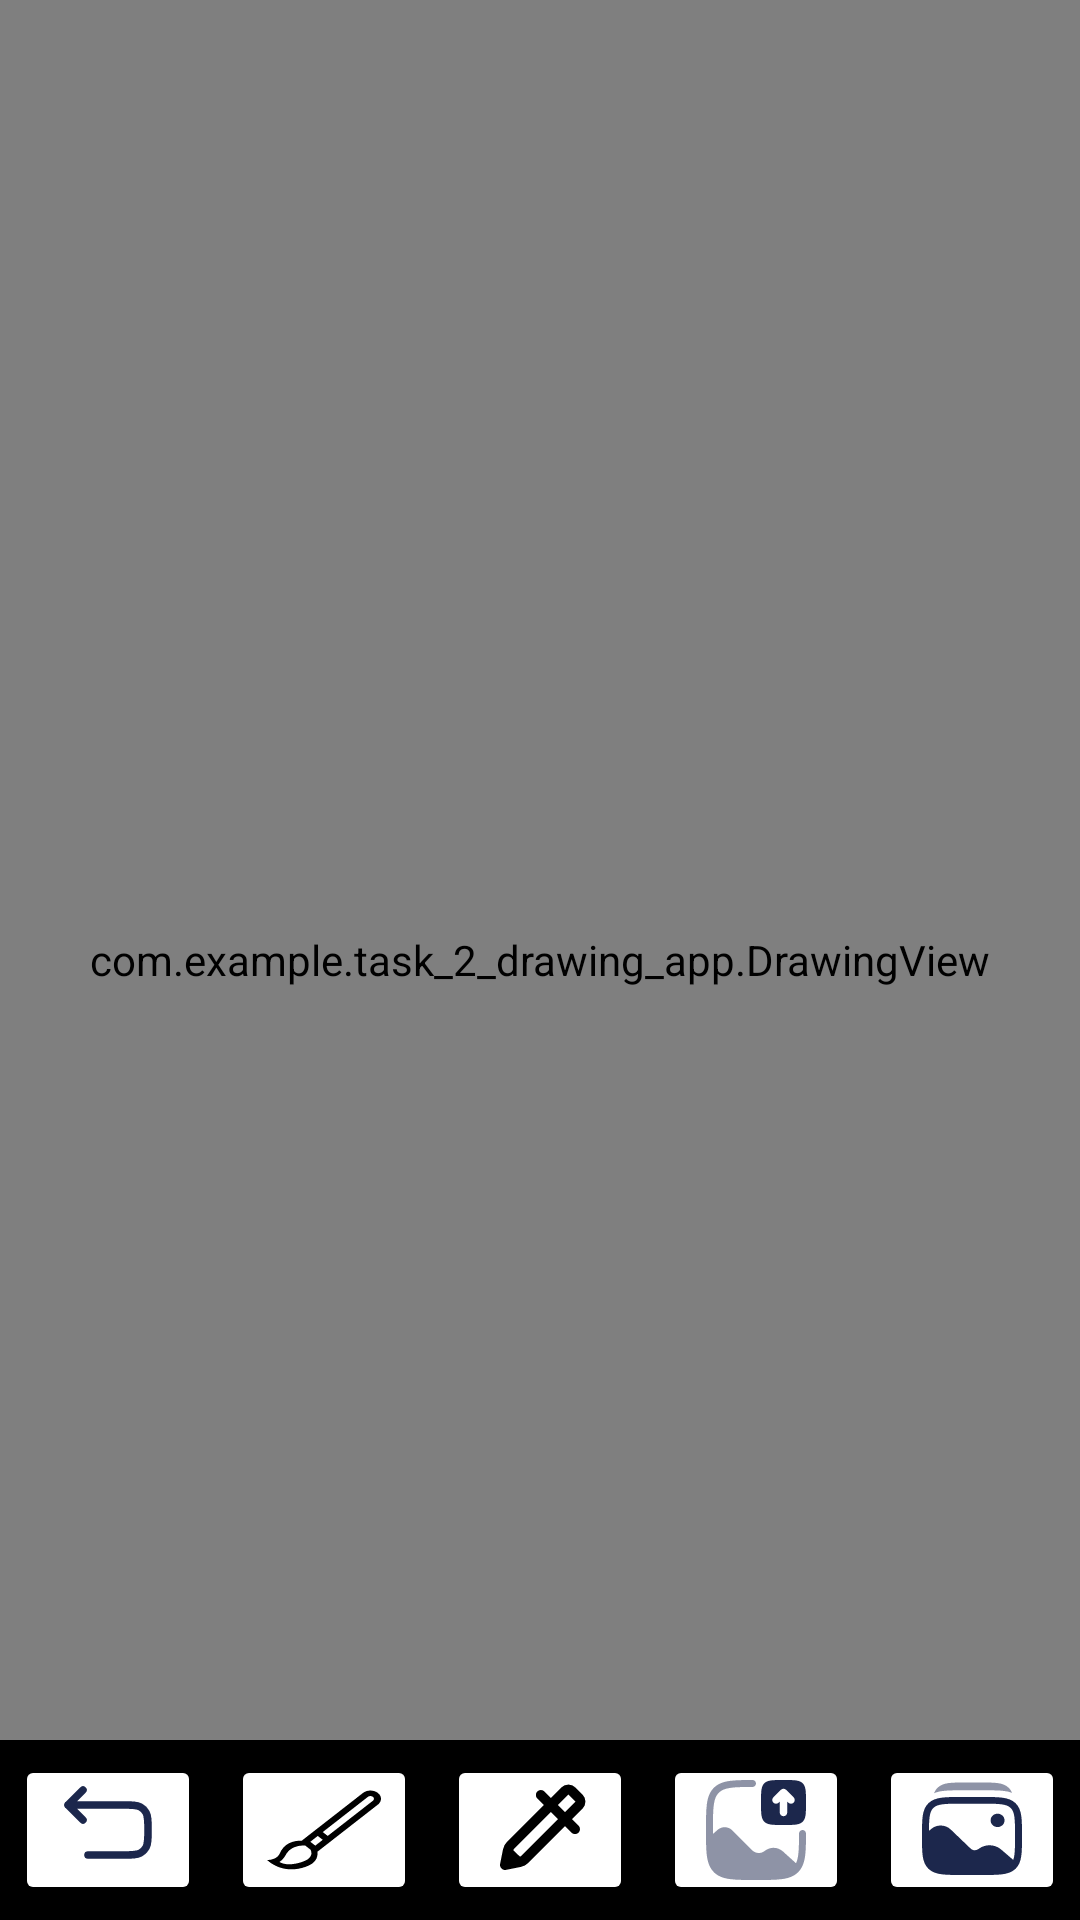

Produce the Android XML layout that renders to this screen, including the resource entries it uses.
<!-- AndroidManifest.xml: application theme Theme.Task_2_Drawing_App -->
<!-- res/layout/activity_main.xml -->
<?xml version="1.0" encoding="utf-8"?>
<androidx.constraintlayout.widget.ConstraintLayout xmlns:android="http://schemas.android.com/apk/res/android"
    xmlns:app="http://schemas.android.com/apk/res-auto"
    xmlns:tools="http://schemas.android.com/tools"
    android:id="@+id/main"
    android:layout_width="match_parent"
    android:layout_height="match_parent"
    android:background="@color/white"
    android:orientation="vertical"
    tools:context=".MainActivity">

    <androidx.constraintlayout.widget.ConstraintLayout
        android:id="@+id/constraintLy1"
        android:layout_width="match_parent"
        android:layout_height="match_parent">

        <ImageView
            android:id="@+id/gallery_image"
            android:layout_width="match_parent"
            android:layout_height="match_parent"
            android:contentDescription="@string/image_from_gallery"
            app:layout_constraintStart_toStartOf="parent"
            app:layout_constraintEnd_toEndOf="parent"
            app:layout_constraintTop_toTopOf="parent"/>

        <com.example.task_2_drawing_app.DrawingView
            android:id="@+id/drawing_canvas"
            android:layout_width="match_parent"
            android:layout_height="match_parent"
            android:text="Hello World!"
            app:layout_constraintEnd_toEndOf="parent"
            app:layout_constraintStart_toStartOf="parent"
            app:layout_constraintTop_toTopOf="parent"
            />

    </androidx.constraintlayout.widget.ConstraintLayout>


    <LinearLayout
        android:id="@+id/buttonsPanel"
        android:layout_width="0dp"
        android:layout_height="60dp"
        android:orientation="horizontal"
        android:background="@color/black"
        app:layout_constraintBottom_toBottomOf="parent"
        app:layout_constraintStart_toStartOf="parent"
        app:layout_constraintEnd_toEndOf="parent"
        app:layout_constraintTop_toBottomOf="@id/drawing_canvas">

        <ImageButton
            android:id="@+id/undo"
            android:layout_weight="1"
            android:layout_margin="5dp"
            android:layout_width="wrap_content"
            android:layout_height="wrap_content"
            android:focusable="true"
            android:clickable="true"
            android:contentDescription="@string/undo"
            android:src="@drawable/undo_left_svgrepo_com"
            android:backgroundTint="@color/white" />

        <ImageButton
            android:id="@+id/brush_size"
            android:layout_weight="1"
            android:layout_margin="5dp"
            android:layout_width="wrap_content"
            android:layout_height="wrap_content"
            android:backgroundTint="@color/white"
            android:contentDescription="@string/brush_size"
            android:scaleType="fitXY"
            android:src="@drawable/brush_svgrepo_com" />

        <ImageButton
            android:id="@+id/color_picker"
            android:layout_weight="1"
            android:layout_margin="5dp"
            android:layout_width="wrap_content"
            android:layout_height="wrap_content"
            android:contentDescription="@string/color_picker"
            android:src="@drawable/picker_svgrepo_com"
            android:backgroundTint="@color/white" />

        <ImageButton
            android:id="@+id/upload"
            android:layout_weight="1"
            android:layout_margin="5dp"
            android:layout_width="wrap_content"
            android:layout_height="wrap_content"
            android:contentDescription="@string/upload_drawing"
            android:src="@drawable/gallery_send_svgrepo_com"
            android:backgroundTint="@color/white"/>

        <ImageButton
            android:layout_weight="1"
            android:layout_margin="5dp"
            android:id="@+id/gallery"
            android:layout_width="wrap_content"
            android:layout_height="wrap_content"
            android:contentDescription="@string/open_gallery"
            android:src="@drawable/gallery_wide_svgrepo_com"
            android:backgroundTint="@color/white" />






    </LinearLayout>


</androidx.constraintlayout.widget.ConstraintLayout>
<!-- resources referenced by this layout -->
<resources>
  <!-- drawable brush_svgrepo_com (drawable) -->
  <vector xmlns:android="http://schemas.android.com/apk/res/android" android:height="40dp" android:viewportHeight="32" android:viewportWidth="32" android:width="40dp">
  
      <path android:fillColor="#000000" android:fillType="evenOdd" android:pathData="M29.735,5.585L17.047,18.112L15.65,16.733L28.339,4.206C28.725,3.825 29.35,3.825 29.735,4.206C30.121,4.587 30.121,5.204 29.735,5.585L29.735,5.585ZM13.556,21.56C13.427,21.433 12.159,20.181 12.159,20.181L14.254,18.112L15.65,19.491L13.556,21.56L13.556,21.56ZM11.461,26.385C10.477,27.298 6.08,29.333 3.491,27.36C3.491,27.36 4.392,26.657 5.074,25.246C6.703,20.919 10.763,21.56 10.763,21.56L12.159,22.938C12.173,22.952 13.202,24.771 11.461,26.385L11.461,26.385ZM31.132,2.827C29.975,1.685 28.099,1.685 26.942,2.827L9.764,19.788C7.661,19.74 4.748,20.485 3.491,24.603C2.53,26.781 0,26.671 0,26.671C5.253,32.498 11.444,29.196 12.857,27.764C14.1,26.506 14.279,24.966 14.146,23.734L31.132,6.964C32.289,5.821 32.289,3.969 31.132,2.827L31.132,2.827Z" android:strokeColor="#00000000" android:strokeWidth="1"/>
  
  </vector>
  <!-- drawable gallery_send_svgrepo_com: vector/xml drawable (drawable, 2036 chars, omitted) -->
  <!-- drawable gallery_wide_svgrepo_com: vector/xml drawable (drawable, 2223 chars, omitted) -->
  <!-- drawable picker_svgrepo_com (drawable) -->
  <vector xmlns:android="http://schemas.android.com/apk/res/android" android:height="40dp" android:viewportHeight="24" android:viewportWidth="24" android:width="40dp">
        
      <path android:fillColor="#00000000" android:pathData="M17,9.828L8.964,17.865C8.684,18.144 8.329,18.334 7.942,18.412L7.718,18.456M17,9.828L19.793,7.036C20.183,6.645 20.183,6.012 19.793,5.621L18.378,4.207C17.988,3.817 17.355,3.817 16.964,4.207L14.171,7M17,9.828L14.171,7M17,9.828L19,11.828M14.171,7L6.135,15.036C5.856,15.316 5.666,15.671 5.588,16.058L5.53,16.348M14.171,7L12.172,5M5.53,16.348L5.353,17.232L5,19L7.718,18.456M5.53,16.348L7.718,18.456" android:strokeColor="#000000" android:strokeLineCap="round" android:strokeLineJoin="round" android:strokeWidth="2"/>
      
  </vector>
  <!-- drawable undo_left_svgrepo_com (drawable) -->
  <vector xmlns:android="http://schemas.android.com/apk/res/android" android:height="40dp" android:viewportHeight="24" android:viewportWidth="24" android:width="40dp">
        
      <path android:fillColor="#00000000" android:pathData="M4,7H15C16.869,7 17.804,7 18.5,7.402C18.956,7.665 19.335,8.044 19.598,8.5C20,9.196 20,10.131 20,12C20,13.869 20,14.804 19.598,15.5C19.335,15.956 18.956,16.335 18.5,16.598C17.804,17 16.869,17 15,17H8M4,7L7,4M4,7L7,10" android:strokeColor="#1C274C" android:strokeLineCap="round" android:strokeLineJoin="round" android:strokeWidth="1.5"/>
      
  </vector>
  <string name="brush_size">Brush Size</string>
  <string name="color_picker">Color Picker</string>
  <string name="image_from_gallery">image from gallery</string>
  <string name="open_gallery">Open Gallery</string>
  <string name="undo">undo</string>
  <string name="upload_drawing">Upload Drawing</string>
  <style name="Theme.Task_2_Drawing_App" parent="Base.Theme.Task_2_Drawing_App" />
  <style name="Base.Theme.Task_2_Drawing_App" parent="Theme.Material3.DayNight.NoActionBar">
          
          
      </style>
  <!-- not gathered from this repository: default colours our renderer supplied (Android Studio template values) -->
  <color name="black">#FF000000</color>
  <color name="white">#FFFFFFFF</color>
</resources>
